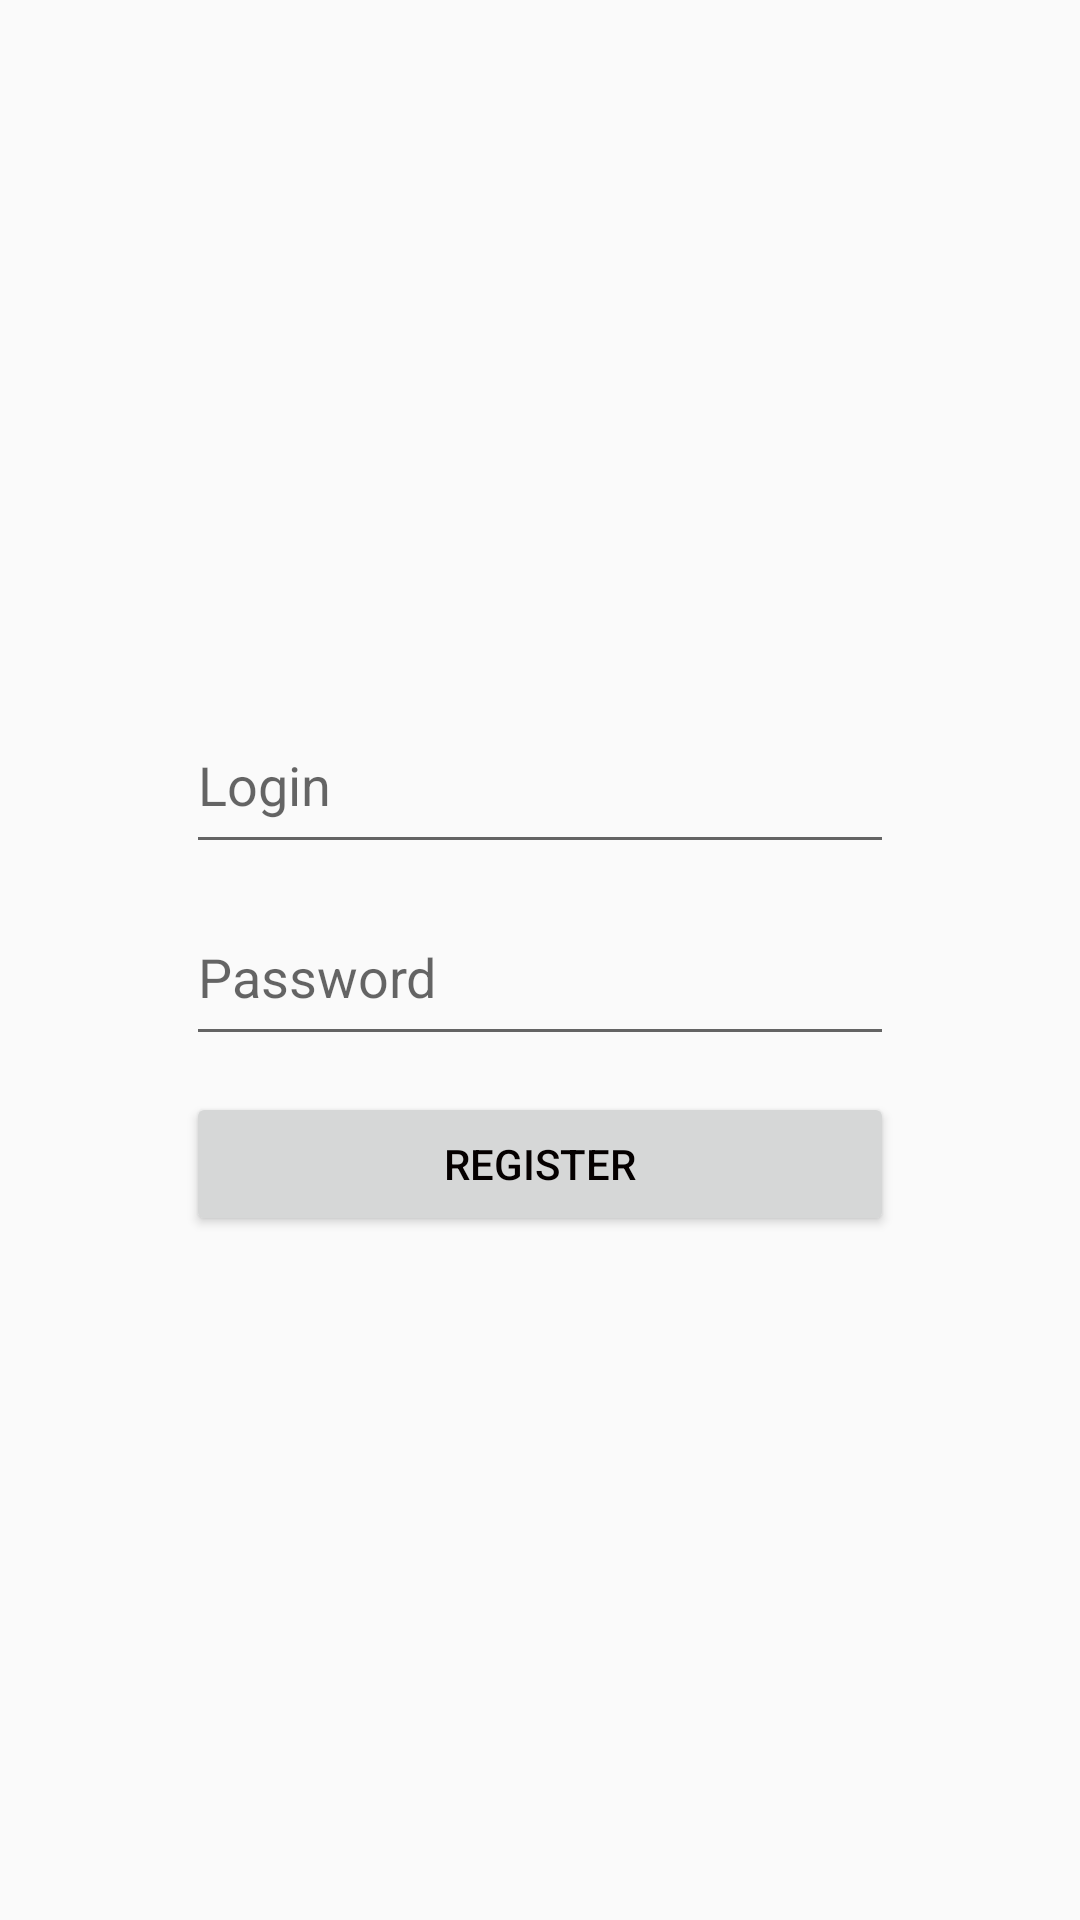

Write the Android layout XML for this screen, with the resource values it uses.
<!-- AndroidManifest.xml: application theme AppTheme -->
<!-- res/layout/registration_activity.xml -->
<?xml version="1.0" encoding="utf-8"?>
<android.support.constraint.ConstraintLayout xmlns:android="http://schemas.android.com/apk/res/android"
    xmlns:app="http://schemas.android.com/apk/res-auto"
    android:layout_width="match_parent"
    android:layout_height="match_parent">

    <android.support.constraint.Guideline
        android:id="@+id/guideline"
        android:layout_width="wrap_content"
        android:layout_height="wrap_content"
        android:orientation="vertical"
        app:layout_constraintGuide_percent="0.15" />

    <android.support.constraint.Guideline
        android:id="@+id/guideline2"
        android:layout_width="wrap_content"
        android:layout_height="wrap_content"
        android:orientation="vertical"
        app:layout_constraintGuide_percent="0.85" />

    <android.support.constraint.Guideline
        android:id="@+id/guideline4"
        android:layout_width="wrap_content"
        android:layout_height="wrap_content"
        android:orientation="horizontal"
        app:layout_constraintGuide_percent="0.35" />

    <android.support.constraint.Guideline
        android:id="@+id/guideline5"
        android:layout_width="wrap_content"
        android:layout_height="wrap_content"
        android:orientation="horizontal"
        app:layout_constraintGuide_percent="0.45" />

    <android.support.constraint.Guideline
        android:id="@+id/guideline6"
        android:layout_width="wrap_content"
        android:layout_height="wrap_content"
        android:orientation="horizontal"
        app:layout_constraintGuide_percent="0.55" />

    <EditText
        android:id="@+id/login_registration_field"
        android:layout_width="0dp"
        android:layout_height="0dp"
        android:layout_marginEnd="8dp"
        android:layout_marginStart="8dp"
        android:layout_marginTop="8dp"
        android:ems="10"
        android:hint="@string/login"
        android:inputType="textPersonName"
        android:textColor="@color/colorPrimary"
        app:layout_constraintBottom_toTopOf="@+id/guideline5"
        app:layout_constraintEnd_toStartOf="@+id/guideline2"
        app:layout_constraintStart_toStartOf="@+id/guideline"
        app:layout_constraintTop_toTopOf="@+id/guideline4" />

    <EditText
        android:id="@+id/password_registration_field"
        android:layout_width="0dp"
        android:layout_height="0dp"
        android:layout_marginEnd="8dp"
        android:layout_marginStart="8dp"
        android:layout_marginTop="8dp"
        android:ems="10"
        android:hint="@string/password"
        android:inputType="textPassword"
        android:textColor="@color/colorPrimary"
        app:layout_constraintBottom_toTopOf="@+id/guideline6"
        app:layout_constraintEnd_toStartOf="@+id/guideline2"
        app:layout_constraintHorizontal_bias="0.136"
        app:layout_constraintStart_toStartOf="@+id/guideline"
        app:layout_constraintTop_toTopOf="@+id/guideline5" />

    <Button
        android:id="@+id/register"
        android:layout_width="0dp"
        android:layout_height="wrap_content"
        android:layout_marginEnd="8dp"
        android:layout_marginStart="8dp"
        android:layout_marginTop="12dp"
        android:text="@string/register"
        app:layout_constraintEnd_toStartOf="@+id/guideline2"
        app:layout_constraintStart_toStartOf="@+id/guideline"
        app:layout_constraintTop_toTopOf="@+id/guideline6" />

</android.support.constraint.ConstraintLayout>
<!-- resources referenced by this layout -->
<resources>
  <color name="colorPrimary">#3F51B5</color>
  <string name="login">Login</string>
  <string name="password">Password</string>
  <string name="register">Register</string>
  <style name="AppTheme" parent="Theme.AppCompat.Light">
          
          <item name="colorPrimary">@color/colorPrimary</item>
          <item name="colorPrimaryDark">@color/colorPrimaryDark</item>
          <item name="colorAccent">@color/colorAccent</item>
          <item name="android:textColorPrimary">@color/colorWhite</item>
          <item name="android:textColor">@color/colorBlack</item>
      </style>
  <color name="colorPrimaryDark">#303F9F</color>
  <color name="colorAccent">#FF4081</color>
  <color name="colorWhite">#fcfcfc</color>
  <color name="colorBlack">#050000</color>
</resources>
